The GitHub repository Asik007/BME240_ML contains a labelled image folder "Alzheimer_s Dataset" with 4 categories: mild demented, moderate demented, non demented, very mild demented. Examples follow, each with its label.

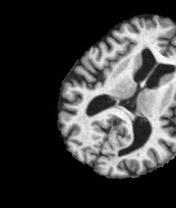
Label: very mild demented

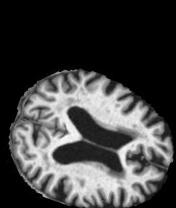
Label: non demented

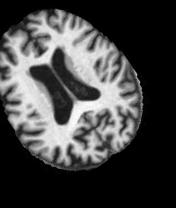
Label: mild demented

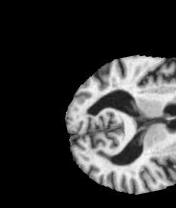
Label: very mild demented

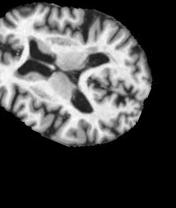
Label: non demented

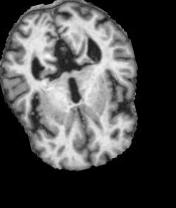
Label: mild demented
